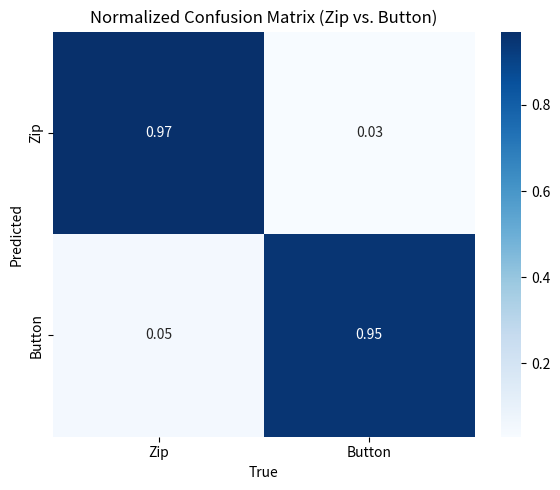

Write the Python code that produced this figure.
import numpy as np
import matplotlib.pyplot as plt
import seaborn as sns

# 1) Plug in your normalized confusion matrix (3×3):
cm_norm = np.array([
    [0.97, 0.03, 0.40],  # Predicted Zip vs [True Zip, True Button, True background]
    [0.05, 0.95, 0.60],  # Predicted Button vs …
    [0.00, 0.00, 0.00]   # Predicted background vs …
])

# 2) Remove row & col index 2 (background)
cm2 = np.delete(np.delete(cm_norm, 2, axis=0), 2, axis=1)

# 3) Define your two classes
labels = ['Zip', 'Button']

# 4) Plot the reduced 2×2 matrix
plt.figure(figsize=(6, 5))
sns.heatmap(cm2, annot=True, fmt=".2f", cmap="Blues",
            xticklabels=labels, yticklabels=labels)
plt.xlabel("True")
plt.ylabel("Predicted")
plt.title("Normalized Confusion Matrix (Zip vs. Button)")
plt.tight_layout()
plt.show()
